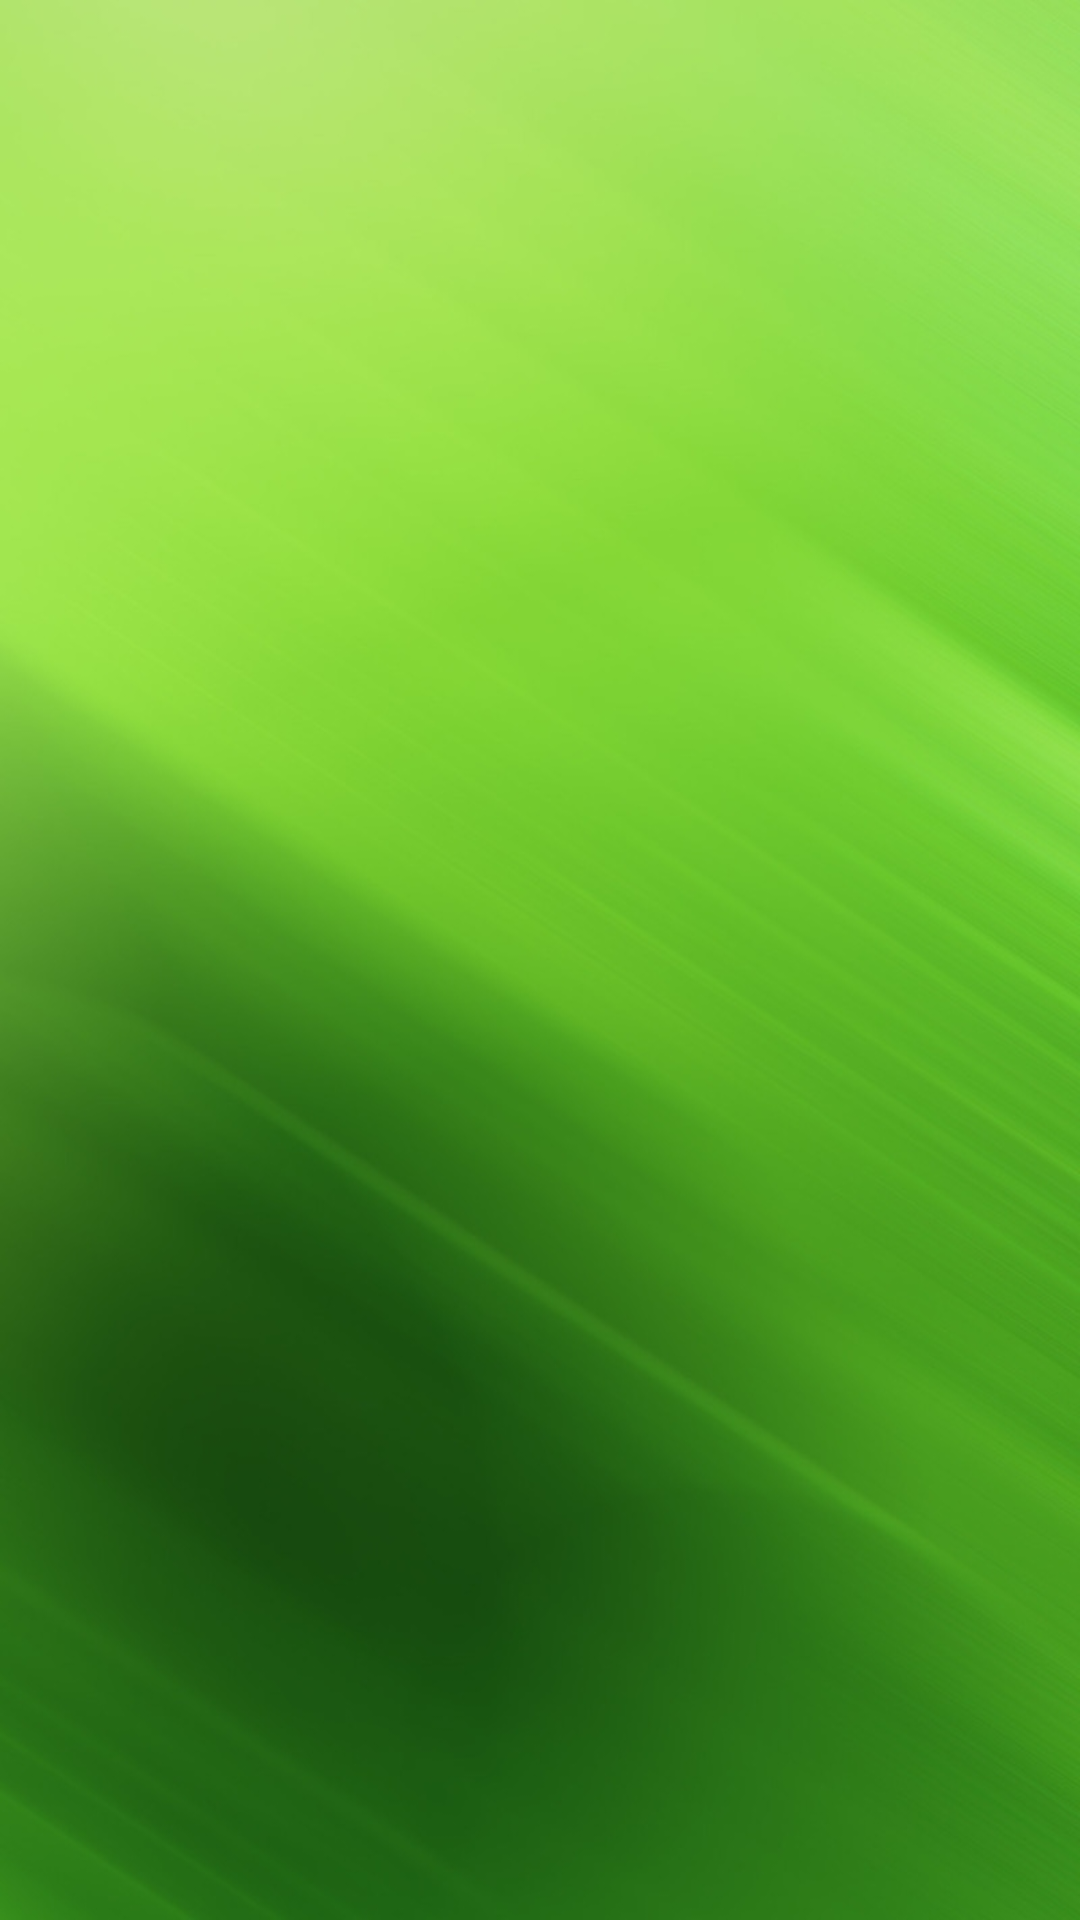

Android layout source for this screen:
<!-- AndroidManifest.xml: application theme AppTheme -->
<!-- res/layout/activity_cars_list.xml -->
<?xml version="1.0" encoding="utf-8"?>
<androidx.constraintlayout.widget.ConstraintLayout xmlns:android="http://schemas.android.com/apk/res/android"
    xmlns:app="http://schemas.android.com/apk/res-auto"
    xmlns:tools="http://schemas.android.com/tools"
    android:layout_width="match_parent"
    android:layout_height="match_parent"
    android:background="@drawable/menu_background"
    tools:context="wovilonapps.googlemapsdriver2.CarsListActivity">

    <ListView
        android:id="@+id/CarsListView"
        android:layout_width="0dp"
        android:layout_height="0dp"
        app:layout_constraintBottom_toBottomOf="parent"
        app:layout_constraintLeft_toLeftOf="parent"
        app:layout_constraintRight_toRightOf="parent"
        app:layout_constraintTop_toTopOf="parent" />
</androidx.constraintlayout.widget.ConstraintLayout>
<!-- resources referenced by this layout -->
<resources>
  <!-- drawable menu_background: jpg bitmap (drawable, 151475 bytes) -->
  <style name="AppTheme" parent="Theme.AppCompat.Light.DarkActionBar">
          
          <item name="colorPrimary">@color/colorPrimary</item>
          <item name="colorPrimaryDark">@color/colorPrimaryDark</item>
          <item name="colorAccent">@color/colorAccent</item>
  
          <item name="windowActionBar">false</item>
          <item name="windowNoTitle">true</item>
          <item name="android:windowFullscreen">true</item>
      </style>
  <color name="colorPrimary">#3fb54b</color>
  <color name="colorPrimaryDark">#309f37</color>
  <color name="colorAccent">#FF4081</color>
</resources>
